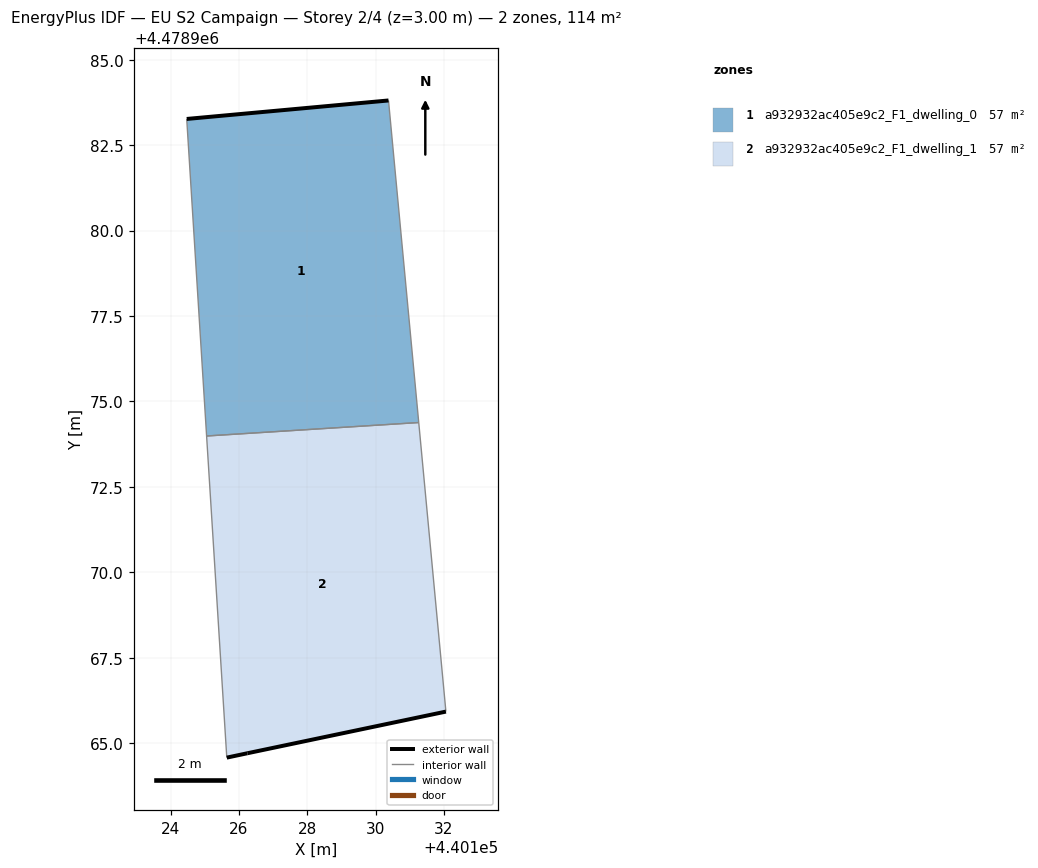
=== STOREY PLAN SPEC (per zone: floor XY polygon, exterior-wall plan segments, windows/doors) ===
zone 1: a932932ac405e9c2_F1_dwelling_0  (57.0 m²)
  floor: (440131.26, 4478974.38) (440130.38, 4478983.81) (440124.47, 4478983.27) (440125.05, 4478973.99)
  exterior wall: (440124.47, 4478983.27) – (440130.38, 4478983.81)  [5.9 m]
  interior walls: 3
zone 2: a932932ac405e9c2_F1_dwelling_1  (57.0 m²)
  floor: (440132.06, 4478965.92) (440131.26, 4478974.38) (440125.05, 4478973.99) (440125.64, 4478964.58) (440126.25, 4478964.70)
  exterior wall: (440132.06, 4478965.92) – (440126.25, 4478964.70)  [5.9 m]
  exterior wall: (440126.25, 4478964.70) – (440125.64, 4478964.58)  [0.6 m]
  interior walls: 3

=== DERIVED (storey summary) ===
Building: EU S2 Campaign
Storey: 2 of 4  (floor level z = 3.00 m)
Storey gross floor area: 114.0 m²
Zones on this storey: 2
  - a932932ac405e9c2_F1_dwelling_0: floor 57.0 m²; exterior wall 5.9 m (17.8 m²); WWR 0.0%
  - a932932ac405e9c2_F1_dwelling_1: floor 57.0 m²; exterior wall 6.6 m (19.7 m²); WWR 0.0%
Zone adjacency (shared interzone walls):
  - a932932ac405e9c2_F1_dwelling_0 ↔ a932932ac405e9c2_F1_dwelling_1